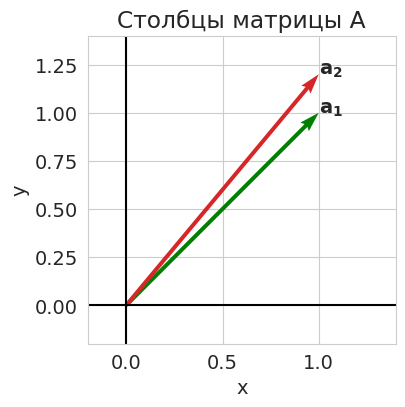
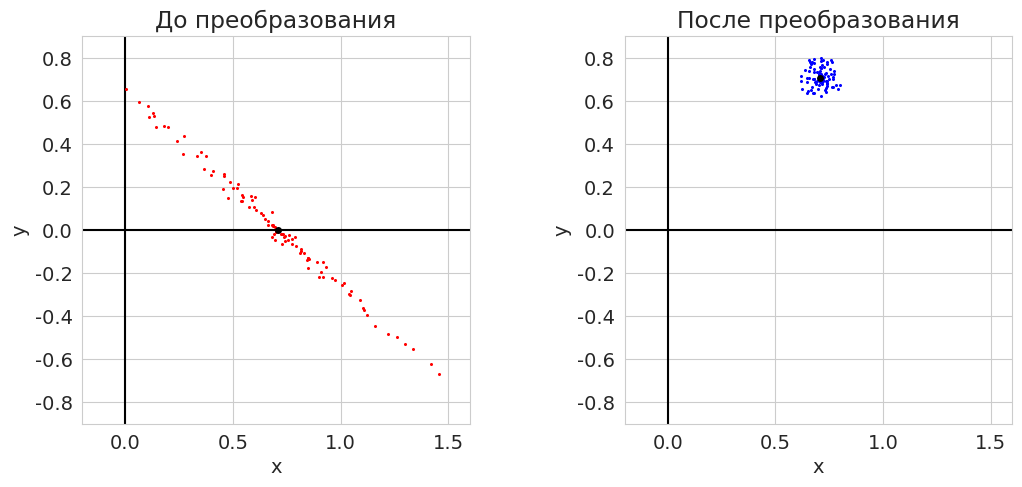
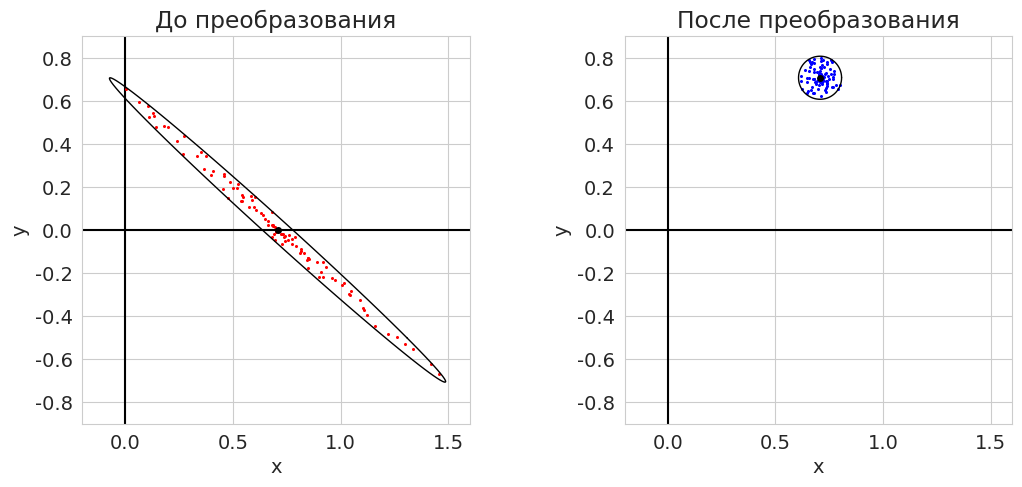
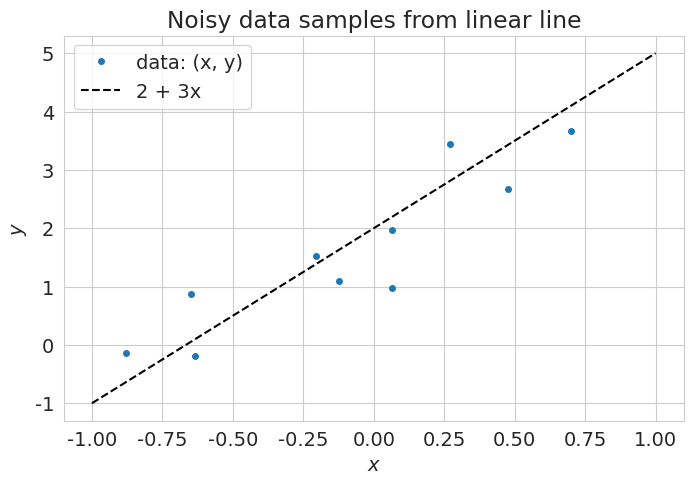
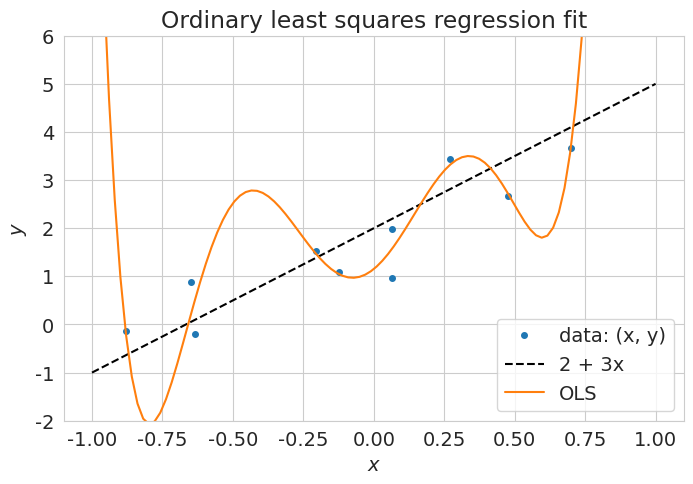
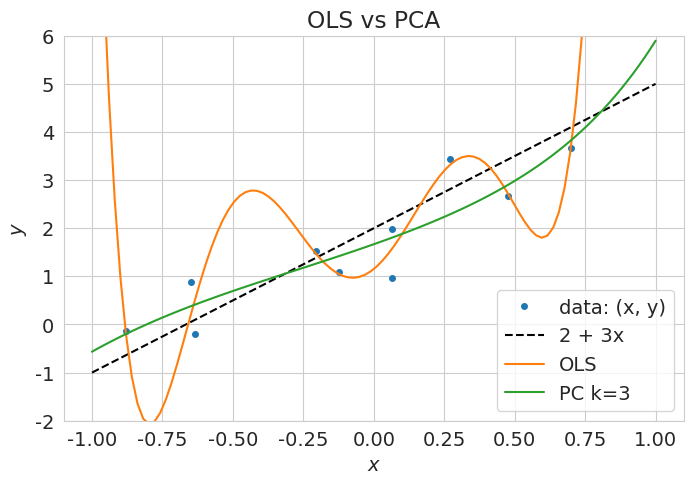

These figures' Python source, in order:
# -*- coding: utf-8 -*-
# ---
# jupyter:
#   jupytext:
#     formats: ipynb,py:light
#     text_representation:
#       extension: .py
#       format_name: light
#       format_version: '1.5'
#       jupytext_version: 1.5.2
#   kernelspec:
#     display_name: Python 3
#     language: python
#     name: python3
# ---

# **Лекция 8**
#
# # Обусловленность СЛАУ #

# + [markdown] toc=true
# <h1>Содержание<span class="tocSkip"></span></h1>
# <div class="toc"><ul class="toc-item"><li><span><a href="#Суть-проблемы" data-toc-modified-id="Суть-проблемы-1"><span class="toc-item-num">1&nbsp;&nbsp;</span>Суть проблемы</a></span></li><li><span><a href="#Обусловленность" data-toc-modified-id="Обусловленность-2"><span class="toc-item-num">2&nbsp;&nbsp;</span>Обусловленность</a></span><ul class="toc-item"><li><span><a href="#Число-обусловленности" data-toc-modified-id="Число-обусловленности-2.1"><span class="toc-item-num">2.1&nbsp;&nbsp;</span>Число обусловленности</a></span></li><li><span><a href="#Геометрическая-интерпретация" data-toc-modified-id="Геометрическая-интерпретация-2.2"><span class="toc-item-num">2.2&nbsp;&nbsp;</span>Геометрическая интерпретация</a></span></li></ul></li><li><span><a href="#Линейная-регрессия" data-toc-modified-id="Линейная-регрессия-3"><span class="toc-item-num">3&nbsp;&nbsp;</span>Линейная регрессия</a></span><ul class="toc-item"><li><span><a href="#Генерация-данных" data-toc-modified-id="Генерация-данных-3.1"><span class="toc-item-num">3.1&nbsp;&nbsp;</span>Генерация данных</a></span></li><li><span><a href="#Поиск-коэффициентов-регрессии" data-toc-modified-id="Поиск-коэффициентов-регрессии-3.2"><span class="toc-item-num">3.2&nbsp;&nbsp;</span>Поиск коэффициентов регрессии</a></span></li><li><span><a href="#Сингулярное-разложение" data-toc-modified-id="Сингулярное-разложение-3.3"><span class="toc-item-num">3.3&nbsp;&nbsp;</span>Сингулярное разложение</a></span></li></ul></li><li><span><a href="#Проблема-мультиколлинеарности" data-toc-modified-id="Проблема-мультиколлинеарности-4"><span class="toc-item-num">4&nbsp;&nbsp;</span>Проблема мультиколлинеарности</a></span><ul class="toc-item"><li><span><a href="#Метод-главных-компонент" data-toc-modified-id="Метод-главных-компонент-4.1"><span class="toc-item-num">4.1&nbsp;&nbsp;</span>Метод главных компонент</a></span></li></ul></li><li><span><a href="#Источники" data-toc-modified-id="Источники-5"><span class="toc-item-num">5&nbsp;&nbsp;</span>Источники</a></span></li></ul></div>
# -

# Imports
import sys
import numpy as np
from numpy import linalg as LA
import matplotlib.pyplot as plt

# +
# Styles
import warnings
# warnings.simplefilter(action='ignore', category=FutureWarning)
warnings.filterwarnings('ignore')

import matplotlib
matplotlib.rcParams['font.size'] = 14
matplotlib.rcParams['lines.linewidth'] = 1.5
matplotlib.rcParams['lines.markersize'] = 4
cm = plt.cm.tab10  # Colormap

import seaborn
seaborn.set_style('whitegrid')
# -

# ---

# ## Суть проблемы ##
#
# Пусть дана исходная система линейных уравнений
# $$ A \mathbf{x} = \mathbf{b}, $$
# где $A$ &mdash; квадратная невырожденная матрица порядка $n$.
#
# В этом случае система имеет единственное решение $\mathbf{x} = A^{-1} \mathbf{b}$.

# Решение системы линейных уравнений можно интерпретировать, как разложение вектора $\mathbf{b}$ по вектор-столбцам матрицы $A$.
#
# Рассмотрим матрицу
# $$
#   A = 
#   \begin{pmatrix}
#     1.0 & 1.0 \\
#     1.0 & 1.2
#   \end{pmatrix}.
# $$
#
# Её столбцы, практически, коллинеарны.
# Из общих соображений понятно, что выбирать эти столбцы в качестве базисных &mdash; плохая идея.
# Разложение любого вектора по таким столбцам может привести к ошибкам.

# +
A = np.array([[1.0, 1.0],
              [1.0, 1.2]])

origin = [[0,0], [0,0]] # origin point

# +
fig, ax1 = plt.subplots(1, 1, figsize=(4, 4))
plt.subplots_adjust(wspace=0.4)

# Plotting y1
ax1.axhline(y=0, color='k')
ax1.axvline(x=0, color='k')
ax1.quiver(*origin, A[0,:], A[1,:], color=['g', cm(3)],
           width=0.013, angles='xy', scale_units='xy', scale=1)
ax1.set_xlabel('x')
ax1.set_ylabel('y')
ax1.set_xlim([-0.2, 1.4])
ax1.set_ylim([-0.2, 1.4])
ax1.set_aspect('equal')
ax1.set_axisbelow(True)
ax1.set_title("Столбцы матрицы A")
ax1.text(*A[:,0], "$\mathbf{a_1}$")
ax1.text(*A[:,1], "$\mathbf{a_2}$")

plt.show()
# -

# Посмотрим, как появляются эти ошибки.
#
# Пусть вектор $\mathbf{b}$ известен не точно, а с некоторой погрешностью.
# Посмотрим, какова будет погрешность решения системы &mdash; вектора $\mathbf{x}$.

# > Здесь и далее на рисунках вектор правых частей изображается на *правом* рисунке (&laquo;После преобразования&raquo;), а вектор решения &mdash; на *левом* (&laquo;До преобразования&raquo;).

# +
# Creating perturbed vectors B and solve system
# Solution
x = np.zeros((400, 1))
b0 = np.array([2**-0.5, 2**-0.5]).reshape(-1, 1)
A_inv = LA.inv(A)
x0 = A_inv @ b0

# Noise
n = 100
np.random.seed(42)
r = 0.1*np.random.rand(n)
phi = 2*np.pi*np.random.rand(n)
B1 = b0[0] + r*np.cos(phi)
B2 = b0[1] + r*np.sin(phi)
B = np.vstack((B1, B2))
X = A_inv @ B

# +
fig, (ax1, ax2) = plt.subplots(1, 2, figsize=(12,6))

plt.subplots_adjust(wspace=0.4)
xlims = [-0.2, 1.6]
ylims = [-0.9, 0.9]

# Plotting X
ax1.axhline(y=0, color='k')
ax1.axvline(x=0, color='k')
ax1.plot(X[0,:], X[1,:], 'o', ms=1.2, color='r')
ax1.plot(x0[0], x0[1], 'o', color='k')
ax1.set_xlabel('x')
ax1.set_ylabel('y')
ax1.set_xlim(xlims)
ax1.set_ylim(ylims)
ax1.set_aspect('equal')
ax1.set_axisbelow(True)
ax1.set_title("До преобразования")

# Plotting Y
ax2.axhline(y=0, color='k')
ax2.axvline(x=0, color='k')
ax2.plot(B[0, :], B[1, :], 'o', ms=1.2, color='b')
ax2.plot(b0[0], b0[1], 'o', color='k')
ax2.set_xlabel('x')
ax2.set_ylabel('y')
ax2.set_xlim(xlims)
ax2.set_ylim(ylims)
ax2.set_aspect('equal')
ax2.set_axisbelow(True)
ax2.set_title("После преобразования")

plt.show()

# +
# x_sol = np.array([1.0, 0.0]).T
dx = X - x0
db = B - b0

k1 = np.array(list(map(LA.norm, db.T))) / LA.norm(b0)
k2 = np.array(list(map(LA.norm, dx.T))) / LA.norm(x0)

print('Максимальное относительное увеличение возмущения max(dx/x : db/b) = ', round(max(k2/k1), 2))
# -

# Мы видим, что небольшое возмущение вектора правой части $\mathbf{b}$ привела к гораздо большим (почти в 15 раз) возмущениям вектора решений $\mathbf{x}$.
# В таком случае говорят, что система уравнений является *плохо обусловленной*.
# Разберёмся подробнее, что это значит.

# > **Самостоятельно.**
# Проблема в том, что мы пытаемся разложить вектор $\mathbf{b}$ по базису, векторы которого почти коллинеарны. Тогда почему бы нам не попытаться ортогонализовать наш базис, применив, например, $QR$-разложение?

# ---

# ## Обусловленность ##

# ### Число обусловленности ###
#
# Рассмотрим возмущённую систему
# $$ A \tilde{\mathbf{x}} = \mathbf{b} + \delta\mathbf{b}. $$
#
# Введём вектор возмущения решения $\delta \mathbf{x} = \tilde{\mathbf{x}} - \mathbf{x}$.
#
# Выразим $\mathbf{x}$ и $\delta\mathbf{x}$ через обратную матрицу $A^{-1}$:
# $$ \delta \mathbf{x} = A^{-1}(\mathbf{b} + \delta\mathbf{b}) - A^{-1}\mathbf{b} = A^{-1}\delta\mathbf{b}. $$
#
# Перейдём к оценке нормы возмущения:
# $$ \|\delta \mathbf{x}\| = \|A^{-1} \delta \mathbf{b}\| \le \|A^{-1}\| \cdot \|\delta \mathbf{b}\|. $$
#
# Учитывая, что $\|\mathbf{b}\| \le \|A\| \cdot \|\mathbf{x}\|$, усилим неравенство, умножим правую часть на $\|A\| \cdot \dfrac{\|\mathbf{x}\|}{\|\mathbf{b}\|}$:
# $$ \|\delta \mathbf{x}\| \le \|A^{-1}\| \|A\| \|\mathbf{x}\| \frac{\|\delta \mathbf{b}\|}{\|\mathbf{b}\|}. $$
#
# Наконец, разделим на $\|\mathbf{x}\|$:
# $$ \frac{\|\delta \mathbf{x}\|}{\|\mathbf{x}\|} \le \|A^{-1}\| \|A\| \frac{\|\delta \mathbf{b}\|}{\|\mathbf{b}\|}. $$
#
# Мы получили связь между относительной погрешностью решения и относительной погрешностью правой части системы уравнений.

# **Определение.**
# Величина $\mu(A) = \|A^{-1}\| \|A\|$ называется *числом обусловленности* матрицы $A$ в рассматриваемой норме. Она показывает, во сколько раз может возрасти относительная погрешность решения по сравнению с относительной погрешностью правой части.
#
# Число обусловленности определяется не только матрицей, но и выбором нормы.
# Рассмотрим один из наиболее употребительных вариантов &mdash; *спектральное число обусловленоности*.
# Согласно формуле для спектральной нормы матрицы
# $$ \mu(A) = \dfrac{\sigma_1}{\sigma_n}, $$
# где $\sigma_1$ и $\sigma_n$ &mdash; максимальное и минимальное сингулярные числа матрицы $A$.

U, sgm, Vt = LA.svd(A)
mu = sgm[0]/sgm[1]
print('sigma = ', np.round(sgm, 3))
print('mu(A) = ', round(mu, 2))

# > **Самостоятельно.** В нашем примере число обусловленности $\mu(A)=22.15$. Но выше мы нашли, что относительная погрешность увеличилась в $14.88$ раз. Почему так произошло? При каком условии оценка, сделанная по числу обусловленности, будет достигаться? \
# > Как, выбрав вектор $\mathbf{b}$, сделать для него более точную оценку возрастания относительной погрешности?

# ### Геометрическая интерпретация ###
#
# Дадим геометрическую интерпретацию числа обусловленности.

# +
# Creating the vectors for a circle and storing them in x
b0 = np.array([2**-0.5, 2**-0.5]).T
r_b = 0.1 * LA.norm(b0)
phi = np.linspace(0, 2*np.pi, 100)
B1 = b0[0] + r_b*np.cos(phi)
B2 = b0[1] + r_b*np.sin(phi)
Bc = np.vstack((B1, B2))

#
A_inv = LA.inv(A)
x0 = A_inv @ b0
Xc = A_inv @ Bc

# +
fig, (ax1, ax2) = plt.subplots(1, 2, figsize=(12,6))

plt.subplots_adjust(wspace=0.4)
xlims = [-0.2, 1.6]
ylims = [-0.9, 0.9]

# Plotting X
ax1.axhline(y=0, color='k')
ax1.axvline(x=0, color='k')
ax1.plot(X[0,:], X[1,:], 'o', ms=1.2, c='r')
ax1.plot(Xc[0,:], Xc[1,:], lw=1., c='k')
ax1.plot(x0[0], x0[1], 'o', c='k')
ax1.set_xlabel('x')
ax1.set_ylabel('y')
ax1.set_xlim(xlims)
ax1.set_ylim(ylims)
ax1.set_aspect('equal')
ax1.set_axisbelow(True)
ax1.set_title("До преобразования")

# Plotting Y
ax2.axhline(y=0, color='k')
ax2.axvline(x=0, color='k')
ax2.plot(B[0,:], B[1,:], 'o', ms=1.2, c='b')
ax2.plot(Bc[0, :], Bc[1, :], lw=1., c='k')
ax2.plot(b0[0], b0[1], 'o', c='k')
ax2.set_xlabel('x')
ax2.set_ylabel('y')
ax2.set_xlim(xlims)
ax2.set_ylim(ylims)
ax2.set_aspect('equal')
ax2.set_axisbelow(True)
ax2.set_title("После преобразования")

plt.show()


# -

# Для двумерного случая мы видим, что если векторы правой части возмущённой системы лежат внутри окружности, то решения возмущённой системы лежат внутри эллипса, являющегося прообразом этой окружности.
# Причём отношение полуосей этого эллипса равно *спектральному числу обусловленности*.

# ---

# ## Линейная регрессия ##
#
# ### Генерация данных ###

def pol(a, x):
    return np.sum([a[i]*x**i for i in range(len(a))], axis=0)


# +
# Define the data
np.random.seed(123)
Ns = 10 # Number of samples
x_lim = np.array([-1, 1])

# Underlying functional relation
fun = pol
a = [2, 3]
label = f'{a[0]} + {a[1]}x'

# Noise
e_std = 0.5  # Standard deviation of the noise
err = e_std * np.random.randn(Ns)  # Noise

# Features and output
x = np.random.uniform(x_lim[0], x_lim[1], Ns)  # Independent variable x
y = fun(a, x) + err  # Dependent variable

# Show data
X = np.linspace(x_lim[0], x_lim[1], 100)
plt.figure(figsize=(8, 5))
plt.title('Noisy data samples from linear line')
plt.plot(x, y, 'o', ms=4, label='data: (x, y)')
plt.plot(X, fun(a, X), 'k--', label=label)
plt.xlabel('$x$')
plt.ylabel('$y$')
plt.legend()
plt.show()
# -

# ### Поиск коэффициентов регрессии ###

# +
# The number of fetures
Nf = 7
# Stack X with ones to be fitted by OLS
F = np.ones_like(x)
for i in range(1, Nf):
    F = np.vstack((F, x**i))
F = F.T
    
# Fit parameters with OLS
Alpha = np.linalg.inv(F.T @ F) @ F.T @ y

# Function representing fitted line
f = lambda x: sum([Alpha[i]*x**i for i in range(Nf)])
# -

# Show OLS fitted line
plt.figure(figsize=(8, 5))
plt.title('Ordinary least squares regression fit')
plt.plot(x, y, 'o', ms=4, label='data: (x, y)')
plt.plot(X, fun(a, X), 'k--', label=label)
plt.plot(X, f(X), '-', label='OLS')
plt.legend(loc='lower right')
plt.xlabel('$x$')
plt.ylabel('$y$')
plt.ylim(-2, 6)
plt.show()

# ### Сингулярное разложение ###
#
# Рассмотрим матрицу $F$ размерностью $m \times n$.
# Для определённости будем считать, что строк не меньше чем столбцов и столбцы линейно независимы, т.е. $n \le m$ и $\mathrm{Rg}F = n$.
#
# Представим матрицу $F$ в виде сингулярного разложения 
# $$ F = U \Sigma V^\top. $$
#
#
# Имея сингулярное разложение, легко записать
#
#  - псевдообратную матрицу:
# $$ F^{+} = (F^\top F)^{-1}F^\top = (V \Sigma U^\top U \Sigma V^\top)^{-1} \cdot V \Sigma U^\top = V \Sigma^{-1}U^\top = \sum_{j=1}^n \frac{1}{{\sigma_j} }v_j u_j^\top;  \label{eq:psevdo}\tag{1} $$
#  
#  - вектор МНК-решения:
# $$ \alpha^* = F^{+} y  = V \Sigma^{-1}U^\top y = \sum_{j=1}^n \frac{1}{{\sigma_j}}v_j (u_j^\top y);  \label{eq:alpha-res}\tag{2} $$
#  
#  - вектор $F\alpha^*$ &mdash; МНК-аппроксимацию целевого вектора $y$:
# $$ F\alpha^* = P_F y = FF^{+}y = U \Sigma V^\top \cdot V \Sigma^{-1}U^\top y = UU^\top y = \sum_{j=1}^n u_j (u_j^\top y);  \label{eq:F-alpha-res}\tag{3} $$
#  
#  - норму вектора коэффициентов:
# $$ \Vert \alpha^* \Vert^2 = y^\top U \Sigma^{-1}V^\top \cdot V \Sigma^{-1}U^\top y = y^\top U \Sigma^{-2}U^\top y = \sum_{j=1}^n \frac{1}{\sigma_j^2} (u_j^\top y)^2.  \label{eq:alpha-res-norm}\tag{4} $$

# ---

# ## Проблема мультиколлинеарности ##
#
# Если ковариационная матрица $K = F^\top F$ имеет неполный ранг, то её обращение невозможно.
# Тогда приходится отбрасывать линейно зависимые признаки или применять описанные ниже методы &mdash; регуляризацию или метод главных компонент.
# На практике чаще встречается проблема *мультиколлинеарности* &mdash; когда матрица $K$ имеет полный ранг, но близка к некоторой матрице неполного ранга.
# Тогда говорят, что $K$ &mdash; матрица неполного псевдоранга или что она плохо обусловлена.
# Геометрически это означает, что объекты выборки сосредоточены вблизи линейного подпространства меньшей размерности $m < n$.
# Признаком мультиколлинеарности является наличие у матрицы $K$ собственных значений, близких к нулю.
#
# Итак, матрица \(K\) плохо обусловлена (матрица считается плохо обусловленной, если $\mu(K) \gtrsim 10^2 \div 10^4$).
# Обращение такой матрицы численно неустойчиво.
# При умножении обратной матрицы на вектор относительная погрешность усиливается в $\mu(K)$ раз.
#
# Именно это и происходит с МНК-решением в случае плохой обусловленности.
# В формуле ([4](#mjx-eqn-eq:alpha-res-norm)) близкие к нулю собственные значения оказываются в знаменателе, в результате увеличивается разброс коэффициентов $\alpha^*$, появляются большие по абсолютной величине положительные и отрицательные коэффициенты.
# МНК-решение становится неустойчивым &mdash; малые погрешности измерения признаков или ответов
# у обучающих объектов могут существенно повлиять на вектор решения $\alpha^*$, а погрешности измерения признаков у тестового объекта $x$ &mdash; на значения функции регрессии $g(x, \alpha^*)$.
# Мультиколлинеарность влечёт не только неустойчивость и переобучение, но и неинтерпретируемость коэффициентов, так как по абсолютной величине коэффициента $\alpha_j$ становится невозможно судить о степени важности признака $f_j$.

# Отметим, что проблема мультиколленеарности никак не проявляется на обучающих данных: вектор $F\alpha^*$ не зависит от собственных значений $\sigma$ (см. формулу ([3](#mjx-eqn-eq:F-alpha-res))).
#
# Убедимся в этом для нашего примера.

# +
print('Вектор коэффициентов: ', Alpha)
print('Его норма: ', LA.norm(Alpha))

print('\nВектор МНК-аппроксимации: ', F @ Alpha)
print('Его норма: ', LA.norm(F @ Alpha))
# -

# Мы рассмотрим три метода решения проблемы мультиколлинеарности:
#
# 1. метод главных компонент,
# 1. гребневая регрессия,
# 1. метод LASSO.

# ### Метод главных компонент ###
#
# Сделаем сингулярное разложение матрицы $F$.
# Посмотрим на набор её сингулярных чисел и число обусловленности.

# +
U, sgm, Vt = np.linalg.svd(F, full_matrices=False)
V = Vt.T
print('Сингулярные числа: ', sgm)

mu = (sgm[0]/sgm[-1])
print('Число обусловленности mu = ', mu)
# -

# Из всего спектра оставим $k$ главных компонент.
# Для этого в формуле ([3](#mjx-eqn-eq:eq:alpha-res)) ограничим сумму $k$ слагаемыми.
#
# Получим новый вектор коэффициентов, его норма значительно уменьшилась.

# +
k = 3
# Fit parameters with SVD
Alpha_svd = sum([1/sgm[i] * V[:,i] * (U.T[i] @ y) for i in range(k)])

# Function representing fitted line
f_svd = lambda x: sum([Alpha_svd[i]*x**i for i in range(Nf)])
# -

print('Вектор коэффициентов: ', Alpha_svd)
print('Норма вектора коэффициентов: ', LA.norm(Alpha_svd))

# Show OLS fitted line
plt.figure(figsize=(8, 5))
plt.title('OLS vs PCA')
plt.plot(x, y, 'o', ms=4, label='data: (x, y)')
plt.plot(X, fun(a, X), 'k--', label=label)
plt.plot(X, f(X), '-', label='OLS')
plt.plot(X, f_svd(X), '-', label=f'PC k={k}')
plt.legend()
plt.xlabel('$x$')
plt.ylabel('$y$')
plt.ylim(-2, 6)
plt.show()

# Мы видим, что больших коэффициентов регрессии больше нет, норма вектора коэффициентов уменьшилась почти в 100 раз.
# При этом отметим, что порядок регрессионного полинома не уменьшился, уменьшились коэффициенты при старших членах.
# Это означает, что применяя метод главных компонент, мы не избавляемся от менее значимых признаков, а просто уменьшаем их коэффициент в уравнении регрессии.

# ---

# ## Источники ##
#
# 1. *Беклемишев Д.В.* Дополнительные главы линейной алгебры. &mdash; М.: Наука, 1983. &mdash; 336 с.
# 1. *Воронцов К.В.* [Математические методы обучения по прецедентам (теория обучения машин)](http://www.machinelearning.ru/wiki/images/6/6d/Voron-ML-1.pdf). &mdash; 141 c.

# Versions used
print('Python: {}.{}.{}'.format(*sys.version_info[:3]))
print('numpy: {}'.format(np.__version__))
print('matplotlib: {}'.format(matplotlib.__version__))
print('seaborn: {}'.format(seaborn.__version__))
# print('scipy: {}'.format(sp.__version__))


